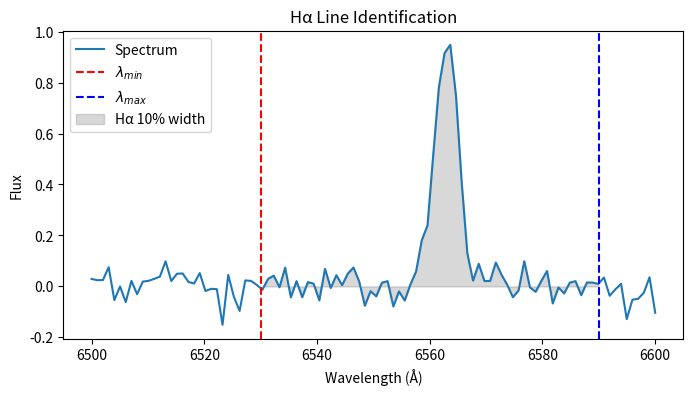

Source code (Python):
# Identifying the Hα Band
import numpy as np
import matplotlib.pyplot as plt

# Sample wavelength and flux data
wavelength = np.linspace(6500, 6600, 100)
flux = np.exp(-0.5 * ((wavelength - 6563)/2)**2) + np.random.normal(0, 0.05, wavelength.shape)

# Hα band window
window_min = 6530.0
window_max = 6590.0
mask_window = (wavelength >= window_min) & (wavelength <= window_max)
w_line = wavelength[mask_window]
f_line = flux[mask_window]

# Plot
plt.figure(figsize=(8,4))
plt.plot(wavelength, flux, label='Spectrum')
plt.axvline(window_min, color='r', linestyle='--', label='$\lambda_{min}$')
plt.axvline(window_max, color='b', linestyle='--', label='$\lambda_{max}$')
plt.fill_between(w_line, f_line, alpha=0.3, color='gray', label='Hα 10% width')
plt.xlabel('Wavelength (Å)')
plt.ylabel('Flux')
plt.legend()
plt.title('Hα Line Identification')
plt.show()